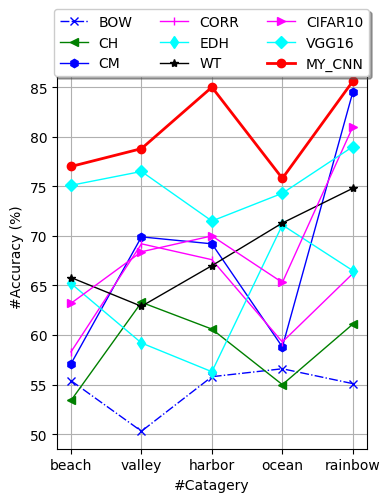
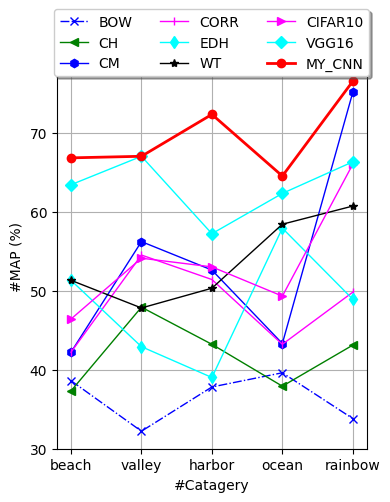
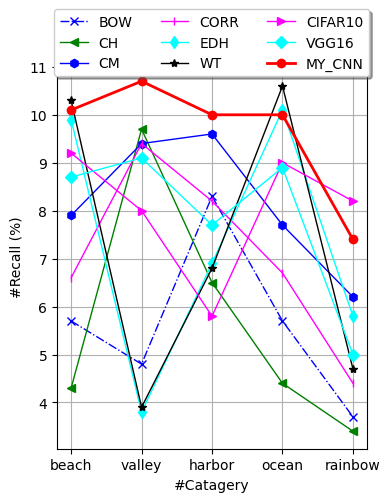
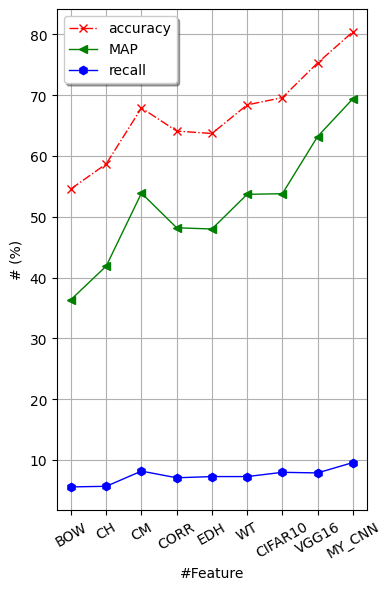

The matplotlib source for these figures, in order:
# coding:utf-8

import numpy as np
from matplotlib import pyplot as plt
import matplotlib

matplotlib.rcParams['font.sans-serif'] = ['Bitstream Vera Sans']


# X轴，Y轴数据

def acc():
    # beach valley harbor ocean rainbow
    bow = [55.4, 50.3, 55.8, 56.6, 55.1]
    ch = [53.4, 63.3, 60.6, 55, 61.1]
    cm = [57.1, 69.9, 69.2, 58.8, 84.5]
    corr = [58.3, 69.2, 67.6, 59.3, 66.2]
    edh = [65.2, 59.2, 56.3, 71.1, 66.5]
    wt = [65.8, 62.9, 67, 71.3, 74.8]
    cifar = [63.2, 68.4, 70, 65.3, 81]
    vggFeature = [75.1, 76.5, 71.5, 74.3, 79]
    myvgg = [77, 78.8, 85, 75.8, 85.6]

    x = [10, 20, 30, 40, 50]
    x_labels = ['beach', 'valley', 'harbor', 'ocean', 'rainbow']
    # y = [0.3,0.4,2,5,3,4.5,4]
    # y1 = [0.2,0.5,1,4,6,5.5,3]

    plt.figure(figsize=(4, 5))  # 创建绘图对象
    # plt.subplot(121)
    # plt.plot(x, py, color="red", marker='x', ls='dashdot', linewidth=1, label='WSH-CNN')  # 在当前绘图对象绘图（X轴，Y轴，蓝色虚线，线宽度）
    # plt.plot(x, py1, color="green", marker='<', linewidth=1, label='DSRH-CNN')  # 在当前绘图对象绘图（X轴，Y轴，蓝色虚线，线宽度）
    # plt.plot(x, py2, color="blue", marker='h', linewidth=1, label='BRE-CNN')  # 在当前绘图对象绘图（X轴，Y轴，蓝色虚线，线宽度）
    # plt.plot(x, py3, color="magenta", marker='|', linewidth=1, label='BRE')  # 在当前绘图对象绘图（X轴，Y轴，蓝色虚线，线宽度）
    # plt.plot(x, py4, color="cyan", marker='d', linewidth=1, label='ITQ')  # 在当前绘图对象绘图（X轴，Y轴，蓝色虚线，线宽度）
    # plt.plot(x, py5, color="black", marker='*', linewidth=1, label='LSH')  # 在当前绘图对象绘图（X轴，Y轴，蓝色虚线，线宽度）
    # plt.xticks(x, rotation=0)
    # plt.xlabel("#of bits")  # X轴标签
    # plt.ylabel("precision@10")  # Y轴标签
    # plt.subplot(122)
    plt.plot(x, bow, color="b", marker='x', ls='dashdot', linewidth=1, label='BOW')  # 在当前绘图对象绘图（X轴，Y轴，蓝色虚线，线宽度）
    plt.plot(x, ch, color="green", marker='<', linewidth=1, label='CH')  # 在当前绘图对象绘图（X轴，Y轴，蓝色虚线，线宽度）
    plt.plot(x, cm, color="blue", marker='h', linewidth=1, label='CM')  # 在当前绘图对象绘图（X轴，Y轴，蓝色虚线，线宽度）
    plt.plot(x, corr, color="magenta", marker='|', linewidth=1, label='CORR')  # 在当前绘图对象绘图（X轴，Y轴，蓝色虚线，线宽度）
    plt.plot(x, edh, color="cyan", marker='d', linewidth=1, label='EDH')  # 在当前绘图对象绘图（X轴，Y轴，蓝色虚线，线宽度）
    plt.plot(x, wt, color="black", marker='*', linewidth=1, label='WT')  # 在当前绘图对象绘图（X轴，Y轴，蓝色虚线，线宽度）
    plt.plot(x, cifar, color="magenta", marker='>', linewidth=1, label='CIFAR10')  # 在当前绘图对象绘图（X轴，Y轴，蓝色虚线，线宽度）
    plt.plot(x, vggFeature, color="cyan", marker='D', linewidth=1, label='VGG16')  # 在当前绘图对象绘图（X轴，Y轴，蓝色虚线，线宽度）
    plt.plot(x, myvgg, color="red", marker='o', linewidth=2, label='MY_CNN')  # 在当前绘图对象绘图（X轴，Y轴，蓝色虚线，线宽度）

    plt.xticks(x, x_labels, rotation=0)

    plt.xlabel("#Catagery")  # X轴标签
    plt.ylabel("#Accuracy (%)")  # Y轴标签
    plt.legend(loc='upper right', ncol=3, bbox_to_anchor=(1.03, 1.16), shadow=True)
    plt.grid(x)
    # plt.title("Precision")  # 图标题
    plt.show()  # 显示图, bbox_to_anchor=(1.29, 1.17)
    # plt.savefig("line.jpg") #保存图

def map():
    # beach valley harbor ocean rainbow
    bow = [38.6, 32.2, 37.8, 39.6,33.8]
    ch = [37.3, 47.9, 43.2, 37.9, 43.1]
    cm = [42.2, 56.2, 52.6, 43.3, 75.1]
    corr = [42.2, 54.5, 51.4, 43.2, 49.8]
    edh = [51.3, 42.9, 39, 57.9, 48.9]
    wt = [51.3, 47.8, 50.3, 58.4, 60.7]
    cifar = [46.4, 54.1, 53, 49.3, 66]
    vggFeature = [63.4, 67, 57.2, 62.3, 66.3]
    myvgg = [66.8, 67, 72.3, 64.5, 76.5]

    x = [10, 20, 30, 40, 50]
    x_labels = ['beach', 'valley', 'harbor', 'ocean', 'rainbow']
    # y = [0.3,0.4,2,5,3,4.5,4]
    # y1 = [0.2,0.5,1,4,6,5.5,3]

    plt.figure(figsize=(4, 5))  # 创建绘图对象
    # plt.subplot(121)
    # plt.plot(x, py, color="red", marker='x', ls='dashdot', linewidth=1, label='WSH-CNN')  # 在当前绘图对象绘图（X轴，Y轴，蓝色虚线，线宽度）
    # plt.plot(x, py1, color="green", marker='<', linewidth=1, label='DSRH-CNN')  # 在当前绘图对象绘图（X轴，Y轴，蓝色虚线，线宽度）
    # plt.plot(x, py2, color="blue", marker='h', linewidth=1, label='BRE-CNN')  # 在当前绘图对象绘图（X轴，Y轴，蓝色虚线，线宽度）
    # plt.plot(x, py3, color="magenta", marker='|', linewidth=1, label='BRE')  # 在当前绘图对象绘图（X轴，Y轴，蓝色虚线，线宽度）
    # plt.plot(x, py4, color="cyan", marker='d', linewidth=1, label='ITQ')  # 在当前绘图对象绘图（X轴，Y轴，蓝色虚线，线宽度）
    # plt.plot(x, py5, color="black", marker='*', linewidth=1, label='LSH')  # 在当前绘图对象绘图（X轴，Y轴，蓝色虚线，线宽度）
    # plt.xticks(x, rotation=0)
    # plt.xlabel("#of bits")  # X轴标签
    # plt.ylabel("precision@10")  # Y轴标签
    # plt.subplot(122)
    plt.plot(x, bow, color="b", marker='x', ls='dashdot', linewidth=1, label='BOW')  # 在当前绘图对象绘图（X轴，Y轴，蓝色虚线，线宽度）
    plt.plot(x, ch, color="green", marker='<', linewidth=1, label='CH')  # 在当前绘图对象绘图（X轴，Y轴，蓝色虚线，线宽度）
    plt.plot(x, cm, color="blue", marker='h', linewidth=1, label='CM')  # 在当前绘图对象绘图（X轴，Y轴，蓝色虚线，线宽度）
    plt.plot(x, corr, color="magenta", marker='|', linewidth=1, label='CORR')  # 在当前绘图对象绘图（X轴，Y轴，蓝色虚线，线宽度）
    plt.plot(x, edh, color="cyan", marker='d', linewidth=1, label='EDH')  # 在当前绘图对象绘图（X轴，Y轴，蓝色虚线，线宽度）
    plt.plot(x, wt, color="black", marker='*', linewidth=1, label='WT')  # 在当前绘图对象绘图（X轴，Y轴，蓝色虚线，线宽度）
    plt.plot(x, cifar, color="magenta", marker='>', linewidth=1, label='CIFAR10')  # 在当前绘图对象绘图（X轴，Y轴，蓝色虚线，线宽度）
    plt.plot(x, vggFeature, color="cyan", marker='D', linewidth=1, label='VGG16')  # 在当前绘图对象绘图（X轴，Y轴，蓝色虚线，线宽度）
    plt.plot(x, myvgg, color="red", marker='o', linewidth=2, label='MY_CNN')  # 在当前绘图对象绘图（X轴，Y轴，蓝色虚线，线宽度）

    plt.xticks(x, x_labels, rotation=0)

    plt.xlabel("#Catagery")  # X轴标签
    plt.ylabel("#MAP (%)")  # Y轴标签
    plt.legend(loc='upper right', ncol=3, bbox_to_anchor=(1.03, 1.16), shadow=True)
    plt.grid(x)
    # plt.title("Precision")  # 图标题
    plt.show()  # 显示图, bbox_to_anchor=(1.29, 1.17)
    # plt.savefig("line.jpg") #保存图
def recall():
    # beach valley harbor ocean rainbow
    bow = [5.7, 4.8, 8.3, 5.7, 3.7]
    ch = [4.3,9.7,6.5, 4.4, 3.4]
    cm = [7.9,9.4, 9.6, 7.7, 6.2]
    corr = [6.6, 9.4, 8.2, 6.7, 4.4]
    edh = [9.9, 3.8, 6.9,10.1, 5.8]
    wt = [10.3, 3.9, 6.8, 10.6, 4.7]
    cifar = [9.2, 8, 5.8, 9, 8.2]
    vggFeature = [8.7, 9.1, 7.7, 8.9, 5]
    myvgg = [10.1, 10.7, 10, 10, 7.4]

    x = [10, 20, 30, 40, 50]
    x_labels = ['beach', 'valley', 'harbor', 'ocean', 'rainbow']
    # y = [0.3,0.4,2,5,3,4.5,4]
    # y1 = [0.2,0.5,1,4,6,5.5,3]

    plt.figure(figsize=(4, 5))  # 创建绘图对象
    # plt.subplot(121)
    # plt.plot(x, py, color="red", marker='x', ls='dashdot', linewidth=1, label='WSH-CNN')  # 在当前绘图对象绘图（X轴，Y轴，蓝色虚线，线宽度）
    # plt.plot(x, py1, color="green", marker='<', linewidth=1, label='DSRH-CNN')  # 在当前绘图对象绘图（X轴，Y轴，蓝色虚线，线宽度）
    # plt.plot(x, py2, color="blue", marker='h', linewidth=1, label='BRE-CNN')  # 在当前绘图对象绘图（X轴，Y轴，蓝色虚线，线宽度）
    # plt.plot(x, py3, color="magenta", marker='|', linewidth=1, label='BRE')  # 在当前绘图对象绘图（X轴，Y轴，蓝色虚线，线宽度）
    # plt.plot(x, py4, color="cyan", marker='d', linewidth=1, label='ITQ')  # 在当前绘图对象绘图（X轴，Y轴，蓝色虚线，线宽度）
    # plt.plot(x, py5, color="black", marker='*', linewidth=1, label='LSH')  # 在当前绘图对象绘图（X轴，Y轴，蓝色虚线，线宽度）
    # plt.xticks(x, rotation=0)
    # plt.xlabel("#of bits")  # X轴标签
    # plt.ylabel("precision@10")  # Y轴标签
    # plt.subplot(122)
    plt.plot(x, bow, color="b", marker='x', ls='dashdot', linewidth=1, label='BOW')  # 在当前绘图对象绘图（X轴，Y轴，蓝色虚线，线宽度）
    plt.plot(x, ch, color="green", marker='<', linewidth=1, label='CH')  # 在当前绘图对象绘图（X轴，Y轴，蓝色虚线，线宽度）
    plt.plot(x, cm, color="blue", marker='h', linewidth=1, label='CM')  # 在当前绘图对象绘图（X轴，Y轴，蓝色虚线，线宽度）
    plt.plot(x, corr, color="magenta", marker='|', linewidth=1, label='CORR')  # 在当前绘图对象绘图（X轴，Y轴，蓝色虚线，线宽度）
    plt.plot(x, edh, color="cyan", marker='d', linewidth=1, label='EDH')  # 在当前绘图对象绘图（X轴，Y轴，蓝色虚线，线宽度）
    plt.plot(x, wt, color="black", marker='*', linewidth=1, label='WT')  # 在当前绘图对象绘图（X轴，Y轴，蓝色虚线，线宽度）
    plt.plot(x, cifar, color="magenta", marker='>', linewidth=1, label='CIFAR10')  # 在当前绘图对象绘图（X轴，Y轴，蓝色虚线，线宽度）
    plt.plot(x, vggFeature, color="cyan", marker='D', linewidth=1, label='VGG16')  # 在当前绘图对象绘图（X轴，Y轴，蓝色虚线，线宽度）
    plt.plot(x, myvgg, color="red", marker='o', linewidth=2, label='MY_CNN')  # 在当前绘图对象绘图（X轴，Y轴，蓝色虚线，线宽度）

    plt.xticks(x, x_labels, rotation=0)

    plt.xlabel("#Catagery")  # X轴标签
    plt.ylabel("#Recall (%)")  # Y轴标签
    plt.legend(loc='upper right', ncol=3, bbox_to_anchor=(1.03, 1.16), shadow=True)
    plt.grid(x)
    # plt.title("Precision")  # 图标题
    plt.show()  # 显示图, bbox_to_anchor=(1.29, 1.17)
    # plt.savefig("line.jpg") #保存图

def  accMapRecall2003():

    def calcAvgAcc(a):
        return round(np.sum(np.array(a)) * 1.0 / 5, 1)


    bow = [55.4, 50.3, 55.8, 56.6, 55.1]
    ch = [53.4, 63.3, 60.6, 55, 61.1]
    cm = [57.1, 69.9, 69.2, 58.8, 84.5]
    corr = [58.3, 69.2, 67.6, 59.3, 66.2]
    edh = [65.2, 59.2, 56.3, 71.1, 66.5]
    wt = [65.8, 62.9, 67, 71.3, 74.8]
    cifar = [63.2, 68.4, 70, 65.3, 81]
    vggFeature = [75.1, 76.5, 71.5, 74.3, 79]
    myvgg = [77, 78.8, 85, 75.8, 85.6]

    acc = [calcAvgAcc(bow), calcAvgAcc(ch),  calcAvgAcc(cm),  calcAvgAcc(corr),  calcAvgAcc(edh), calcAvgAcc(wt), calcAvgAcc(cifar)
           , calcAvgAcc(vggFeature), calcAvgAcc(myvgg)]

    bow = [38.6, 32.2, 37.8, 39.6, 33.8]
    ch = [37.3, 47.9, 43.2, 37.9, 43.1]
    cm = [42.2, 56.2, 52.6, 43.3, 75.1]
    corr = [42.2, 54.5, 51.4, 43.2, 49.8]
    edh = [51.3, 42.9, 39, 57.9, 48.9]
    wt = [51.3, 47.8, 50.3, 58.4, 60.7]
    cifar = [46.4, 54.1, 53, 49.3, 66]
    vggFeature = [63.4, 67, 57.2, 62.3, 66.3]
    myvgg = [66.8, 67, 72.3, 64.5, 76.5]
    map = [calcAvgAcc(bow), calcAvgAcc(ch), calcAvgAcc(cm), calcAvgAcc(corr), calcAvgAcc(edh), calcAvgAcc(wt),
           calcAvgAcc(cifar)
        , calcAvgAcc(vggFeature), calcAvgAcc(myvgg)]


    bow = [5.7, 4.8, 8.3, 5.7, 3.7]
    ch = [4.3,9.7,6.5, 4.4, 3.4]
    cm = [7.9,9.4, 9.6, 7.7, 6.2]
    corr = [6.6, 9.4, 8.2, 6.7, 4.4]
    edh = [9.9, 3.8, 6.9,10.1, 5.8]
    wt = [10.3, 3.9, 6.8, 10.6, 4.7]
    cifar =[9.2, 8, 5.8, 9, 8.2]
    vggFeature = [8.7, 9.1, 7.7, 8.9, 5]
    myvgg = [10.1, 10.7, 10, 10, 7.4]
    recall  = [calcAvgAcc(bow), calcAvgAcc(ch), calcAvgAcc(cm), calcAvgAcc(corr), calcAvgAcc(edh), calcAvgAcc(wt),
           calcAvgAcc(cifar)
        , calcAvgAcc(vggFeature), calcAvgAcc(myvgg)]


    x = [10, 20, 30, 40, 50,60,70,80,90]
    x_labels = ['BOW', 'CH', 'CM', 'CORR', 'EDH',"WT","CIFAR10","VGG16","MY_CNN"]

    plt.figure(figsize=(4,6.5))  # 创建绘图对象

    plt.plot(x, acc, color="r", marker='x', ls='dashdot', linewidth=1, label='accuracy')  # 在当前绘图对象绘图（X轴，Y轴，蓝色虚线，线宽度）
    plt.plot(x, map, color="green", marker='<', linewidth=1, label='MAP')  # 在当前绘图对象绘图（X轴，Y轴，蓝色虚线，线宽度）
    plt.plot(x, recall, color="blue", marker='h', linewidth=1, label='recall')  # 在当前绘图对象绘图（X轴，Y轴，蓝色虚线，线宽度）

    plt.xticks(x, x_labels, rotation=30)

    plt.xlabel("#Feature")  # X轴标签
    plt.ylabel("# (%)")  # Y轴标签
    plt.legend(loc='upper left'  , shadow=True)
    plt.grid(True)
    # plt.title("Precision")  # 图标题
    plt.show()  # 显示图, bbox_to_anchor=(1.29, 1.17)
    # plt.savefig("line.jpg") #保存图


def zhuDraw():
    n_groups = 2

    s = (43.00, 73.42)
    s1 = (45.46, 75.20)
    my = (47.48, 79.54)
    my1 = (50.17, 85.31)

    fig, ax = plt.subplots()

    # index = np.arange(n_groups)
    index = np.arange(n_groups)
    bar_width = 0.2

    opacity = 0.4

    # rects2 = plt.bar(index , s, bar_width, alpha=opacity, color='g', label=u'文献[46]的方法')
    # rects3 = plt.bar(index + bar_width , s1, bar_width, alpha=opacity, color='b', label=u'文献[47]的方法')
    # rects4 = plt.bar(index + bar_width + bar_width, my, bar_width, alpha=opacity, color='r',
    #                  label=u'本文的方法')

    rects2 = plt.bar(index, s, bar_width, alpha=opacity, color='g', label=u'VSM')
    rects3 = plt.bar(index + bar_width, my, bar_width, alpha=opacity, color='b', label=u'VSM+CNN')
    rects4 = plt.bar(index + bar_width + bar_width, s1, bar_width, alpha=opacity, color='g',
                     label=u'VSM+依存关系')
    rects5 = plt.bar(index + bar_width + bar_width + bar_width, my1, bar_width, alpha=opacity, color='r',
                     label=u'本文的检索模型')
    # plt.xlabel(u'方法' )

    plt.ylabel(u'比率')

    # plt.title('filtered candidate set',fontproperties=chinese_font)

    plt.xticks(index + 0.3, (u'F1', u'准确率'))

    plt.ylim(0, 100)

    # plt.legend(loc='upper right', bbox_to_anchor=(1.015,1.05))
    plt.legend(loc='upper right')

    plt.tight_layout()

    def add_labels(rects):
        for rect in rects:
            height = rect.get_height()
            plt.text(rect.get_x() + rect.get_width() / 2, height, height, ha='center', va='bottom')
            # rect.set_edgecolor('white')

    # add_labels(rects1)
    add_labels(rects2)
    add_labels(rects3)
    add_labels(rects4)
    add_labels(rects5)

    plt.show()

#2003张测试集在每个特征上的平均准确度，map，recall
def zhu():
    def autolabel(rects):
        for rect in rects:
            height = rect.get_height()

            plt.text(rect.get_x() + rect.get_width()/2. , 1.03 * height, "%s" % float(height))

    def calcAvgAcc(a):
        return round(np.sum(np.array(a)) * 1.0 / 5, 1)

    plt.figure(figsize=(5, 6.2))
    plt.xlabel("#test_dataset_avg_acc")
    plt.ylabel("#Accuracy (%)")
    bow = [55.4, 50.3, 55.8, 56.6, 55.1]
    ch = [53.4, 63.3, 60.6, 55, 61.1]
    cm = [57.1, 69.9, 69.2, 58.8, 84.5]
    corr = [58.3, 69.2, 67.6, 59.3, 66.2]
    edh = [65.2, 59.2, 56.3, 71.1, 66.5]
    wt = [65.8, 62.9, 67, 71.3, 74.8]
    cifar = [57.1, 62.4, 60, 59.5, 76]
    vggFeature = [75.1, 76.5, 71.5, 74.3, 79]
    myvgg = [77, 78.8, 85, 75.8, 85.6]
    # plt.title(u"nrrr")
    zuobia = (0, .02, .04, .06, .08, .1, .12, .14, .16)
    plt.xticks(zuobia, ("BOW", "CH", "CM", "CORR", "EDH", "WT", "CIFAR10", "VGG16", "MY_CNN"), rotation=25)
    rect = plt.bar(left=zuobia, height=(
    calcAvgAcc(bow), calcAvgAcc(ch), calcAvgAcc(cm), calcAvgAcc(corr), calcAvgAcc(edh), calcAvgAcc(wt), calcAvgAcc(cifar),
    calcAvgAcc(vggFeature), calcAvgAcc(myvgg)), width=0.01, align="center",
                   yerr=0.000001)

    # plt.legend((rect,), (u"tu",))
    autolabel(rect)

    plt.show()


if __name__ == '__main__':
    acc()
    map()
    recall()
    accMapRecall2003()
    # zhuDraw()
